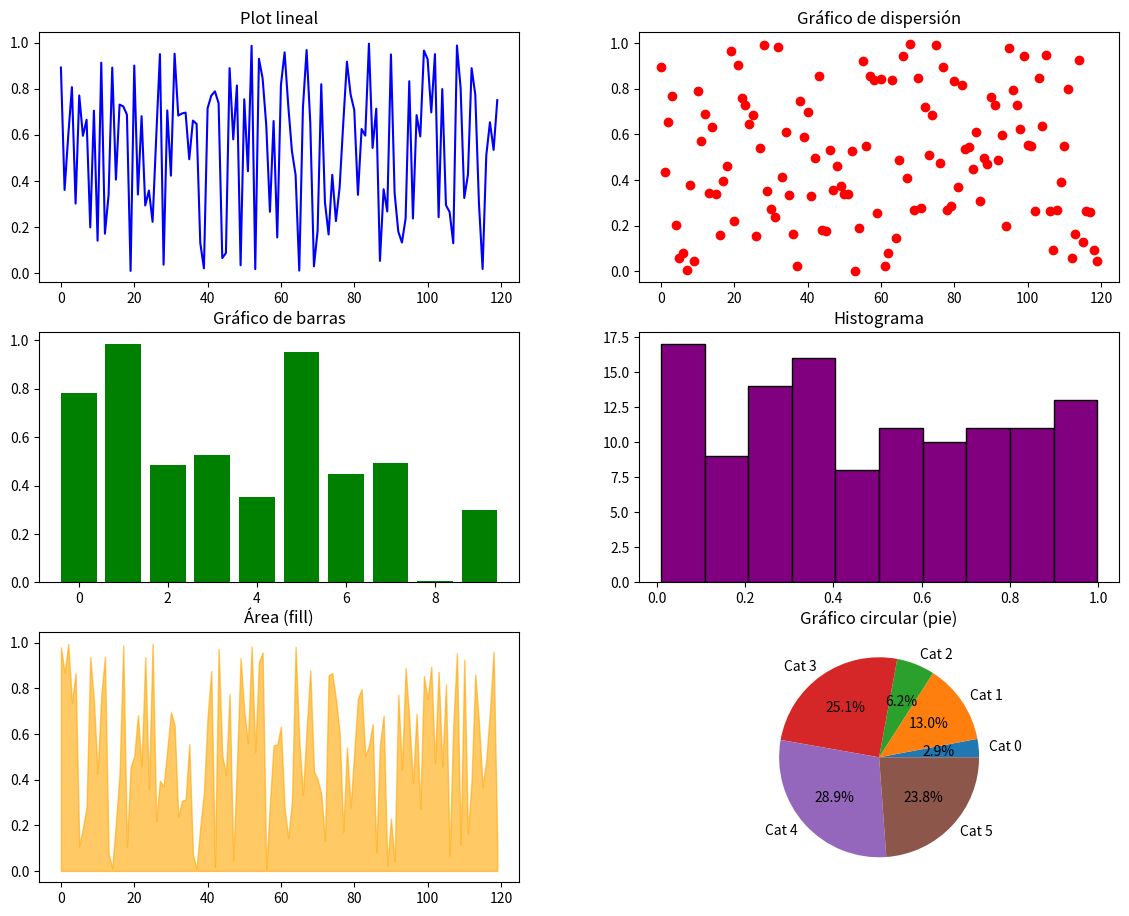
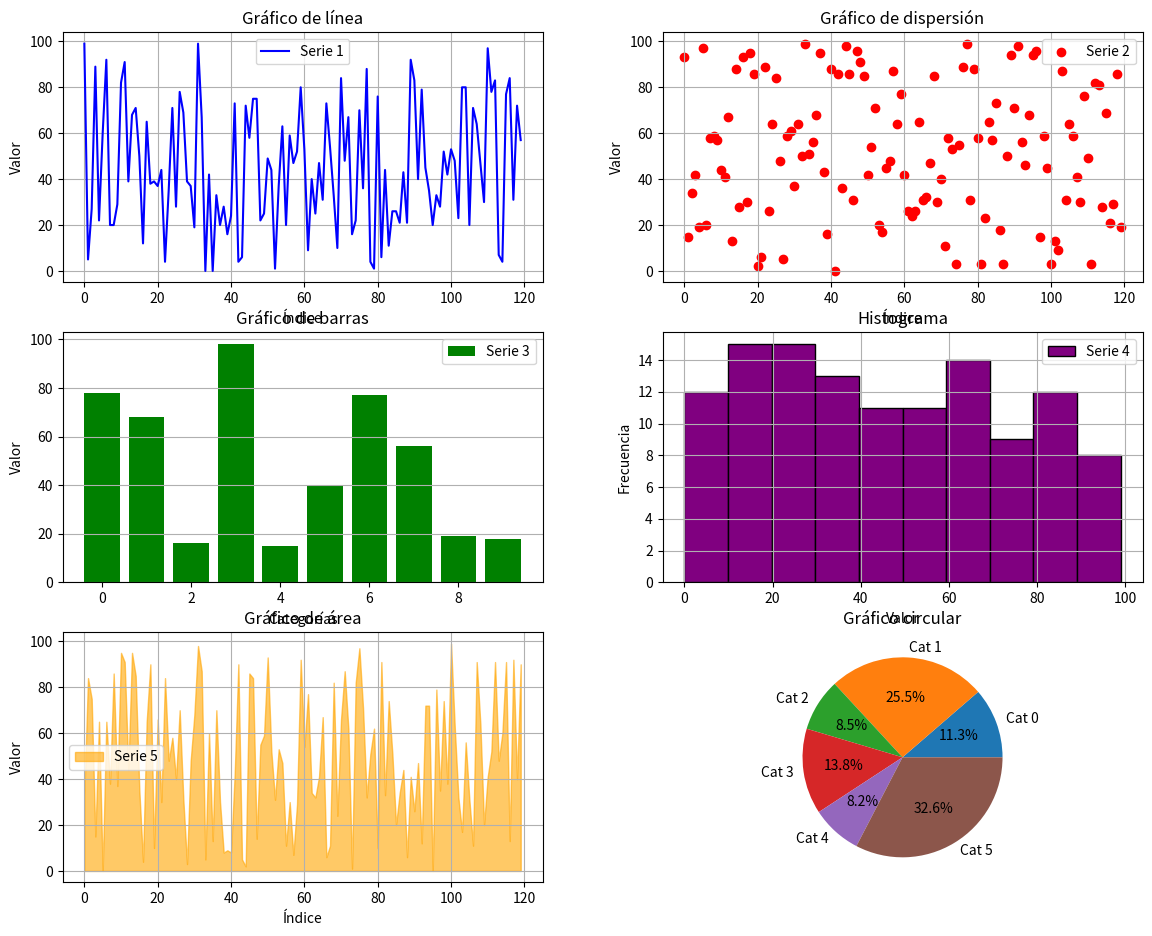

The script that saved these images, in order:


import numpy as np 
import matplotlib.pyplot as plt
import pandas as pd




#clase numero 9, ejercicios:


#EJERCICIO 1: Crear una matriz de ceros de tipo entero 3x4
ejer1 = np.zeros((3,4))
print(ejer1)

#EJERCICIO 2:Crear una matriz de ceros de tipo entero 3x4 excepto la primera fila que será uno

ejer2 = np.zeros((3,4),int)
ejer2[0,:] = 1
print(ejer2)

#EJERCICIO 3: Crear una matriz de ceros de tipo entero 3x4 excepto la última fila que será el rango entre 5 y 8.

ejer3 = np.zeros((3,4), int)

ejer3[2,:] = np.linspace(5,8,4,True,False,int)
print(ejer3)

#EJERCICIO 4: Crea un vector de 10 elementos, siendo los índices impares unos y los índices pares dos.

ejer4 = np.zeros(10,int)
ejer4[::2] = 2
ejer4[1::2] = 1
print(ejer4)

#EJERCICIO 5: Crea un «tablero de ajedrez», con unos en las casillas negras y ceros en las blancas.

ejer5 = np.zeros((8,8), int)
ejer5[1::2,::2] = 1
ejer5[::2,1::2] = 1 
print(ejer5)
 
#EJERCICIO 6: Crea una matriz aleatoria 5x5 y halla los valores mínimo y máximo.

ejer6 = np.random.randint(0,1000,(5,5))
print(ejer6)

minimo = np.min(ejer6)
maximo = np.max(ejer6)

print("\nMinimo: ", minimo)
print("\nMaximo: ", maximo)


#EJERCICIO 7: Normalizar la matriz anterior

ejer7 = (ejer6 - minimo) / (maximo - minimo)
print("\n", ejer7)


#EJERCICIOS DE LA CLASE 10

#1.Cree un vector de size = 720, con valores aleatorios
ejer8 = np.random.rand(720)
print(ejer8)

#2.Haga reshape de (120, 6)
ejer9 = ejer8.reshape((120,6))

#3.Haga la transpuesta de la matriz y cree dos copias, una usando order F y la otra usando order C

ejer10_1 = ejer9.transpose()

ejer10_C = np.array(ejer10_1, order='C',copy=True)
ejer10_F = np.array(ejer10_1, order='F', copy=True)

#4.Genere un subplot con 6 paneles, usando la versión “a mano”, y con proporciones diferentes
x = ejer10_C
y = ejer10_F

plt.figure(figsize=(10, 8)) 

# Panel 1
plt.axes([0.05, 0.7, 0.4, 0.25])
plt.title("Panel 1")

# Panel 2 (más pequeño)
plt.axes([0.55, 0.7, 0.35, 0.25])
plt.title("Panel 2")

# Panel 3 (proporciones distintas)
plt.axes([0.1, 0.4, 0.3, 0.2])
plt.title("Panel 3")

# Panel 4
plt.axes([0.5, 0.4, 0.45, 0.2])
plt.title("Panel 4")

# Panel 5 (ancho completo)
plt.axes([0.1, 0.1, 0.35, 0.2])
plt.title("Panel 5")

# Panel 6
plt.axes([0.55, 0.1, 0.4, 0.2])
plt.title("Panel 6")


#5.En cada panel hacer un grafico diferente (plot, scatter, bar, histograma, pie, etc) , sus datos serán cada fila de la matriz anterior.

plt.figure(figsize=(12, 10))
x = np.arange(ejer10_1.shape[1])

plt.axes([0.05, 0.7, 0.4, 0.25])
plt.plot(x, ejer10_1[0], color='blue')
plt.title("Plot lineal")

plt.axes([0.55, 0.7, 0.4, 0.25])
plt.scatter(x, ejer10_1[1], color='red')
plt.title("Gráfico de dispersión")

plt.axes([0.05, 0.4, 0.4, 0.25])
plt.bar(x[:10], ejer10_1[2, :10], color='green')
plt.title("Gráfico de barras")

plt.axes([0.55, 0.4, 0.4, 0.25])
plt.hist(ejer10_1[3], bins=10, color='purple', edgecolor='black')
plt.title("Histograma")

plt.axes([0.05, 0.1, 0.4, 0.25])
plt.fill_between(x, ejer10_1[4], color='orange', alpha=0.6)
plt.title("Área (fill)")

plt.axes([0.55, 0.1, 0.4, 0.25])
valores = ejer10_1[5, :6]
plt.pie(valores, labels=[f"Cat {i}" for i in range(6)], autopct="%1.1f%%")
plt.title("Gráfico circular (pie)")


#6.Poner títulos, labels,legends, cuadrículas.

import numpy as np
import matplotlib.pyplot as plt

vector = np.random.randint(0, 100, 720)
matriz = vector.reshape(120, 6)
ejer10_1 = matriz.T

plt.figure(figsize=(12, 10))
x = np.arange(ejer10_1.shape[1])

plt.axes([0.05, 0.7, 0.4, 0.25])
plt.plot(x, ejer10_1[0], color='blue', label='Serie 1')
plt.title("Gráfico de línea")
plt.xlabel("Índice")
plt.ylabel("Valor")
plt.legend()
plt.grid(True)

plt.axes([0.55, 0.7, 0.4, 0.25])
plt.scatter(x, ejer10_1[1], color='red', label='Serie 2')
plt.title("Gráfico de dispersión")
plt.xlabel("Índice")
plt.ylabel("Valor")
plt.legend()
plt.grid(True)

plt.axes([0.05, 0.4, 0.4, 0.25])
plt.bar(x[:10], ejer10_1[2, :10], color='green', label='Serie 3')
plt.title("Gráfico de barras")
plt.xlabel("Categorías")
plt.ylabel("Valor")
plt.legend()
plt.grid(True, axis='y')

plt.axes([0.55, 0.4, 0.4, 0.25])
plt.hist(ejer10_1[3], bins=10, color='purple', edgecolor='black', label='Serie 4')
plt.title("Histograma")
plt.xlabel("Valor")
plt.ylabel("Frecuencia")
plt.legend()
plt.grid(True)

plt.axes([0.05, 0.1, 0.4, 0.25])
plt.fill_between(x, ejer10_1[4], color='orange', alpha=0.6, label='Serie 5')
plt.title("Gráfico de área")
plt.xlabel("Índice")
plt.ylabel("Valor")
plt.legend()
plt.grid(True)

plt.axes([0.55, 0.1, 0.4, 0.25])
valores = ejer10_1[5, :6]
plt.pie(valores, labels=[f"Cat {i}" for i in range(6)], autopct="%1.1f%%")
plt.title("Gráfico circular")

plt.show()


#EJERCICIOS CLASE 12(pandas)

#primer ejercicio: Crear un sistema que almacene equipos biomédicos , cada
#equipo tiene información de nombre, marca, ubicación, fecha
#de calibración ,fecha de mmto ,nombre del proveedor.
#Para ello implementarlo a partir de un dataframe con la
#información anterior


equipos = {
    "Nombre": ["Electrocardiógrafo", "Bomba de Infusión", "Desfibrilador", "Incubadora", "Monitor de Signos"],
    "Marca": ["GE", "Mindray", "Philips", "Dräger", "Nihon Kohden"],
    "Ubicación": ["UCI", "Pediatría", "Urgencias", "Neonatos", "Hospitalización"],
    "Fecha_Calibración": [
        "2025-01-10", "2025-02-18", "2024-12-05", "2025-03-20", "2025-01-30"
    ],
    "Fecha_Mantenimiento": [
        "2025-07-10", "2025-08-18", "2025-06-05", "2025-09-20", "2025-07-30"
    ],
    "Proveedor": ["TecnoSalud", "BioMedics", "ElectroCare", "NeoTec", "VitalMed"]
}


df_equipos = pd.DataFrame(equipos)


df_equipos["Fecha_Calibración"] = pd.to_datetime(df_equipos["Fecha_Calibración"])
df_equipos["Fecha_Mantenimiento"] = pd.to_datetime(df_equipos["Fecha_Mantenimiento"])


print("📋 Inventario de Equipos Biomédicos:\n")
print(df_equipos)


filtro = df_equipos[df_equipos["Fecha_Mantenimiento"] > "2025-06-30"]
print("\n🧰 Equipos con mantenimiento en el segundo semestre del 2025:\n")
print(filtro)


df_equipos.to_csv("equipos_biomedicos.csv", index=False)
print("\n💾 Archivo 'equipos_biomedicos.csv' guardado exitosamente.")


